7-way image classification set "dataset" from GitHub (queirozPedro/Classificacao-de-Celulas-Medula-Ossea); label vocabulary: BLA 0001 1000, EOS 0001 1000, LYT 0001 1000, MON 0001 1000, NGS 0001 1000, NIF 0001 1000, PMO 0001 1000.

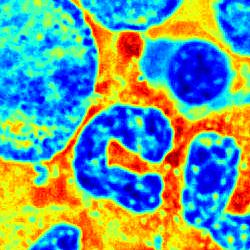
Label: NGS 0001 1000

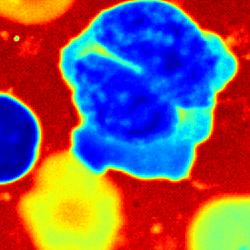
Label: BLA 0001 1000

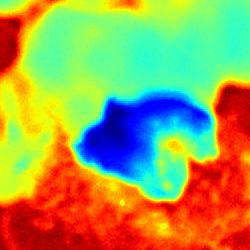
Label: NIF 0001 1000

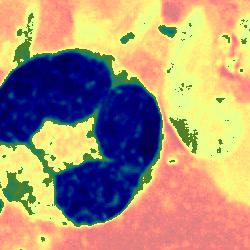
Label: MON 0001 1000

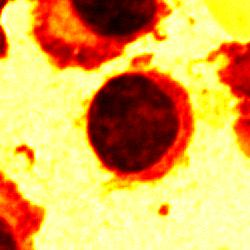
Label: LYT 0001 1000

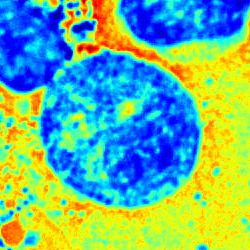
Label: EOS 0001 1000
